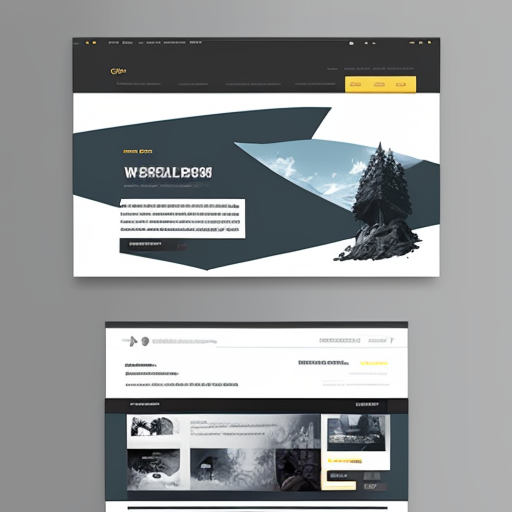
Generation parameters embedded in this image by AUTOMATIC1111 Stable Diffusion web UI or a fork of it (Forge, ...) (PNG 'parameters' text chunk):
cool mockup for a beautiful web development project
Steps: 20, Sampler: DPM++ 2M Karras, CFG scale: 7, Seed: 3161417498, Size: 512x512, Model hash: c249d7853b, Model: dreamshaper_6BakedVae, Version: v1.8.0